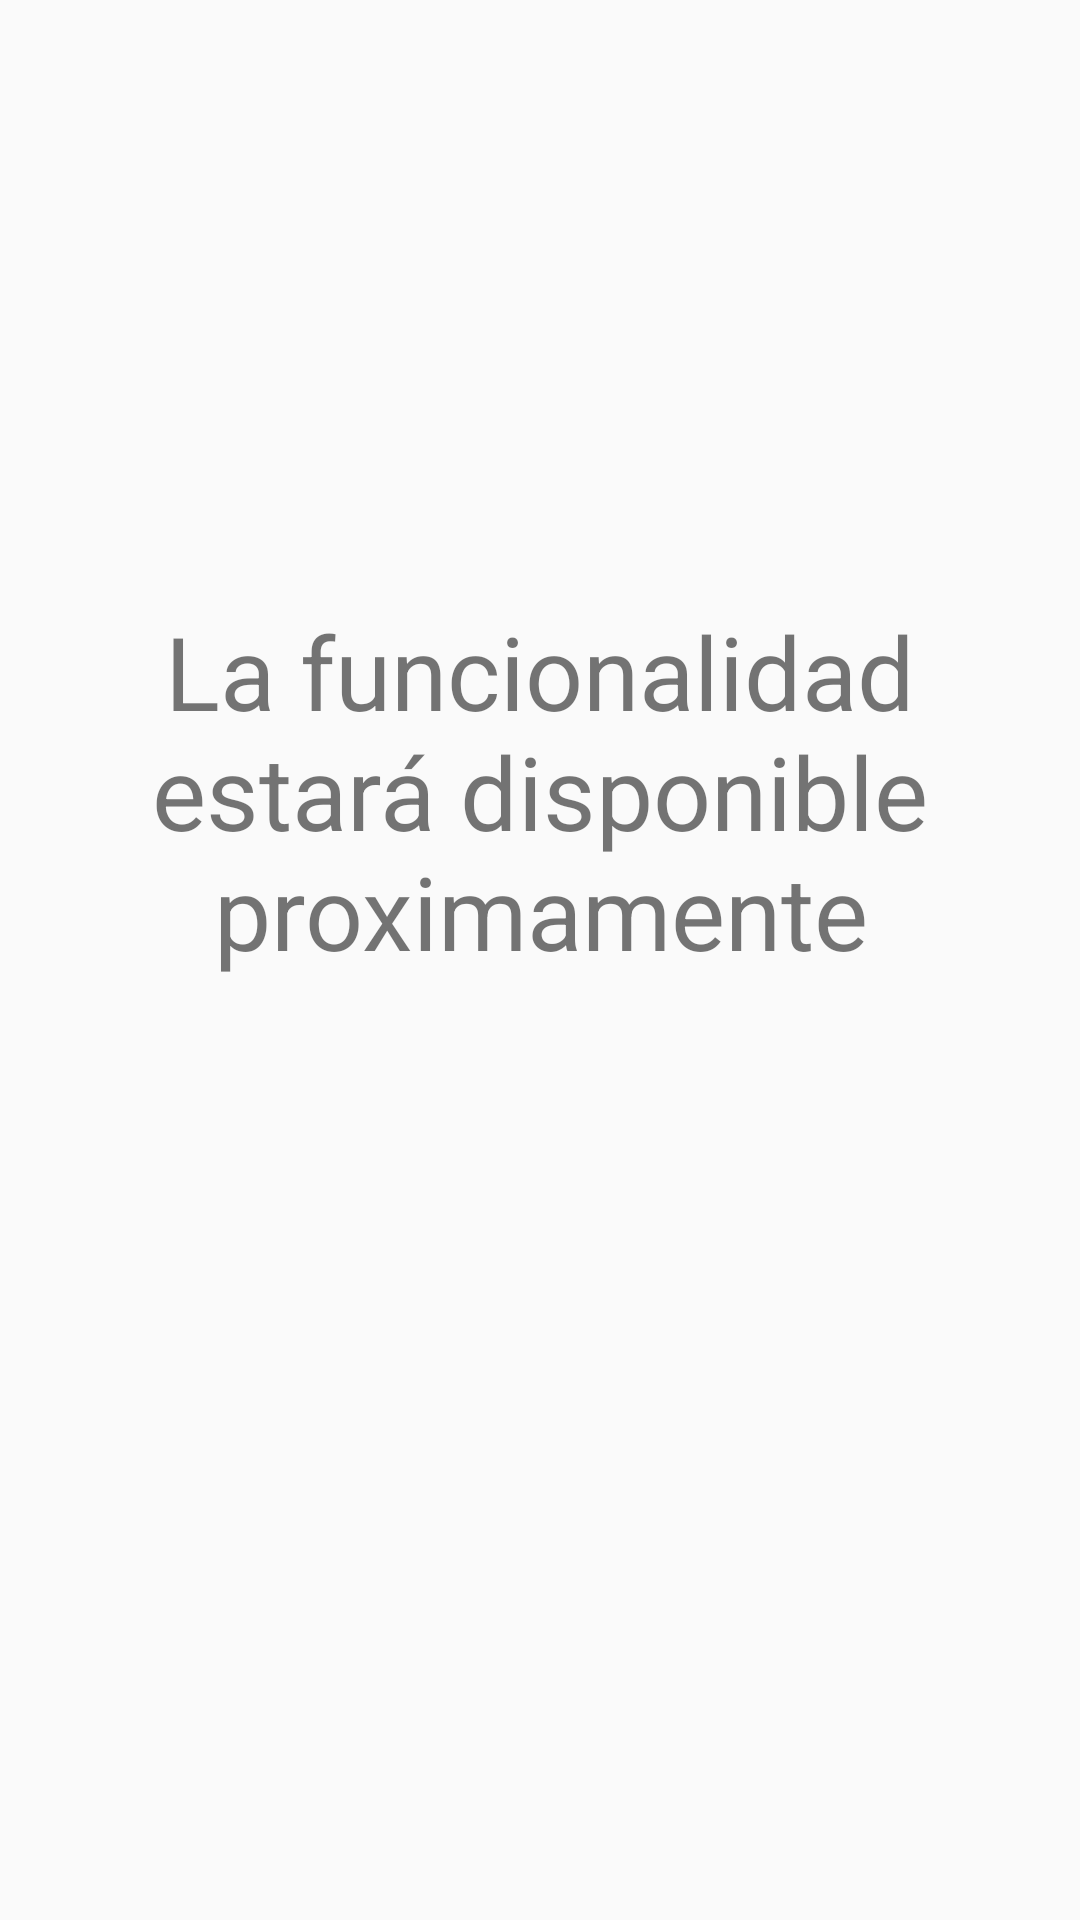

Reconstruct the res/layout file that produces this screen, plus the resources it refers to.
<!-- AndroidManifest.xml: application theme MiTema -->
<!-- res/layout/activity_proximamente.xml -->
<?xml version="1.0" encoding="utf-8"?>
<RelativeLayout xmlns:android="http://schemas.android.com/apk/res/android"
    xmlns:tools="http://schemas.android.com/tools"
    android:id="@+id/activity_proximamente"
    android:layout_width="match_parent"
    android:layout_height="match_parent"
    android:paddingBottom="@dimen/activity_vertical_margin"
    android:paddingLeft="@dimen/activity_horizontal_margin"
    android:paddingRight="@dimen/activity_horizontal_margin"
    android:paddingTop="@dimen/activity_vertical_margin"
    tools:context="com.upm.ipo.gymnasium.proximamente">

    <TextView
        android:text="La funcionalidad estará disponible proximamente"
        android:layout_width="wrap_content"
        android:layout_height="wrap_content"
        android:layout_alignParentTop="true"
        android:layout_centerHorizontal="true"
        android:layout_marginTop="201dp"
        android:id="@+id/textView"
        android:textSize="34sp"
        android:textAlignment="center" />
</RelativeLayout>
<!-- resources referenced by this layout -->
<resources>
  <style name="MiTema" parent="Theme.AppCompat.Light.NoActionBar">
  
          
          <item name="colorPrimary">@color/primary</item>
          <item name="colorPrimaryDark">@color/primary_dark</item>
          <item name="colorAccent">@color/accent</item>
  
      </style>
  <color name="primary">#2196F3</color>
  <color name="primary_dark">#1976D2</color>
  <color name="accent">#cddc39</color>
</resources>
